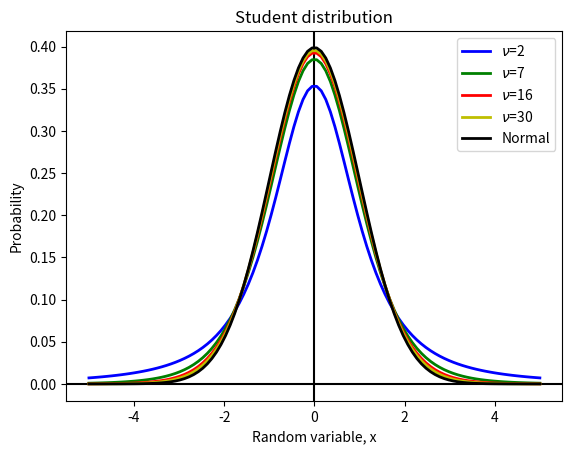

The matplotlib source for this figure:
#!/usr/bin/env python
# coding: utf-8

# In[1]:


n1 = 25
alpha1 = 0.05


# In[2]:


n2 = 15
t2 = 1.56


# In[3]:


nu = [2, 7, 16, 30]


# In[4]:


import matplotlib.pyplot as plt
import numpy as np
import scipy.stats as sp


# In[5]:


nu1 = n1 - 1
print(nu1)


# In[6]:


alpha1_2 = alpha1/2
print(alpha1_2)


# In[7]:


tDist_a = sp.t(nu1)


# In[8]:


print(tDist_a.ppf(1 - alpha1_2)) # Answer to part (a)


# In[9]:


nu2 = n2 - 1
print(nu2)


# In[10]:


tDist_b = sp.t(nu2)


# In[11]:


alpha2 = 2*(1 - tDist_b.cdf(t2))
print(alpha2) # Answer to part (b)


# In[12]:


x = np.linspace(-5, 5, 100)
print(x)


# In[13]:


tDist1 = sp.t(nu[0])
tDist2 = sp.t(nu[1])
tDist3 = sp.t(nu[2])
tDist4 = sp.t(nu[3])


# In[14]:


nDist = sp.norm(0, 1)


# In[15]:


fig, ax = plt.subplots(1, 1)

ax.set_title('Student distribution')
ax.set_xlabel('Random variable, x')
ax.set_ylabel('Probability')
ax.axhline(color='k')
ax.axvline(color='k')

ax.plot(x, tDist1.pdf(x), 'b-', lw=2, label='$\\nu$='+str(nu[0]))
ax.plot(x, tDist2.pdf(x), 'g-', lw=2, label='$\\nu$='+str(nu[1]))
ax.plot(x, tDist3.pdf(x), 'r-', lw=2, label='$\\nu$='+str(nu[2]))
ax.plot(x, tDist4.pdf(x), 'y-', lw=2, label='$\\nu$='+str(nu[3]))

ax.plot(x, nDist.pdf(x), 'k-', lw=2, label='Normal')

ax.legend(loc='best')
plt.show()

